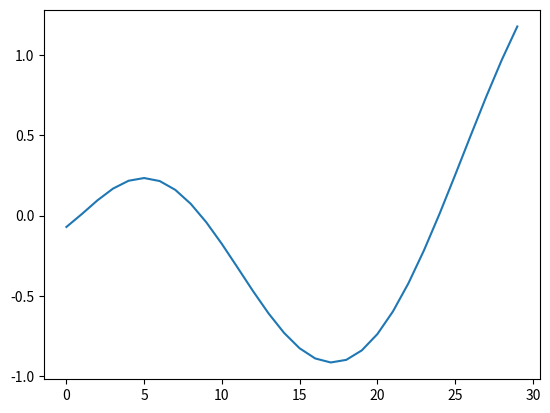

Write Python code to recreate this figure.

import scipy.optimize as optimize
import numpy as np
import matplotlib.pyplot as plt
import math

N_COMPONENTS = 5
SEQ_LEN = 10
DELAY = 5

K_RANGE = (0, 10)
OMEGA_RANGE = (0, 2*math.pi)
PHI_RANGE = (0, 2*math.pi)
POLE_RANGE = (-1, 0)

LOSSES = []
def target_function(params, target):

    if params.ndim != 1:
        raise ValueError('params must be 1d')

    k = params[:N_COMPONENTS]
    # omega = params[N_COMPONENTS:2*N_COMPONENTS]
    omega = np.array([i for i in range(N_COMPONENTS)])
    phi = params[2*N_COMPONENTS:3*N_COMPONENTS]
    p = params[3*N_COMPONENTS:]

    total_loss = 0
    for t in range(len(target)):
        signal = sum(k * np.sin(omega*t/SEQ_LEN + phi) * np.exp(p * t/SEQ_LEN))
        total_loss += (1 + 10*SEQ_LEN*target[t]) + (target[t] - signal) ** 2
    
    LOSSES.append(total_loss)
    return total_loss

def main():

    target = np.zeros([SEQ_LEN])
    target[DELAY] = 1

    components = optimize.dual_annealing(
        target_function,
        [K_RANGE for _ in range(N_COMPONENTS)] +
            [OMEGA_RANGE for _ in range(N_COMPONENTS)] +
            [PHI_RANGE for _ in range(N_COMPONENTS)] +
            [POLE_RANGE for _ in range(N_COMPONENTS)],
        args=(target,), maxiter=250
    ).x

    k = components[:N_COMPONENTS]
    # omega = components[N_COMPONENTS:2*N_COMPONENTS]
    omega = np.array([i for i in range(N_COMPONENTS)])
    phi = components[2*N_COMPONENTS:3*N_COMPONENTS]
    p = components[3*N_COMPONENTS:]

    print(
        "gains:", k,
        "\nfrequencies:", omega,
        "\nphases:", phi,
        "\npoles:", p
    )

    response = []
    high_freq = []
    sf = 100
    iter = 3
    for t in range(SEQ_LEN*iter):
        response.append(sum(k * np.sin(omega*(t/SEQ_LEN) + phi) * np.exp(p * (t)/SEQ_LEN)))
    for t in range(SEQ_LEN*sf*iter):
        high_freq.append(sum(k * np.sin(omega*(t/sf)/SEQ_LEN + phi) * np.exp(p * (t/sf)/SEQ_LEN)))
    
    plt.plot(response)
    #plt.plot([i/sf for i in range(SEQ_LEN*sf*iter)], high_freq)
    plt.show()

    # plt.clf()
    # plt.plot(LOSSES)
    # plt.show()

if __name__ == '__main__':
    main()